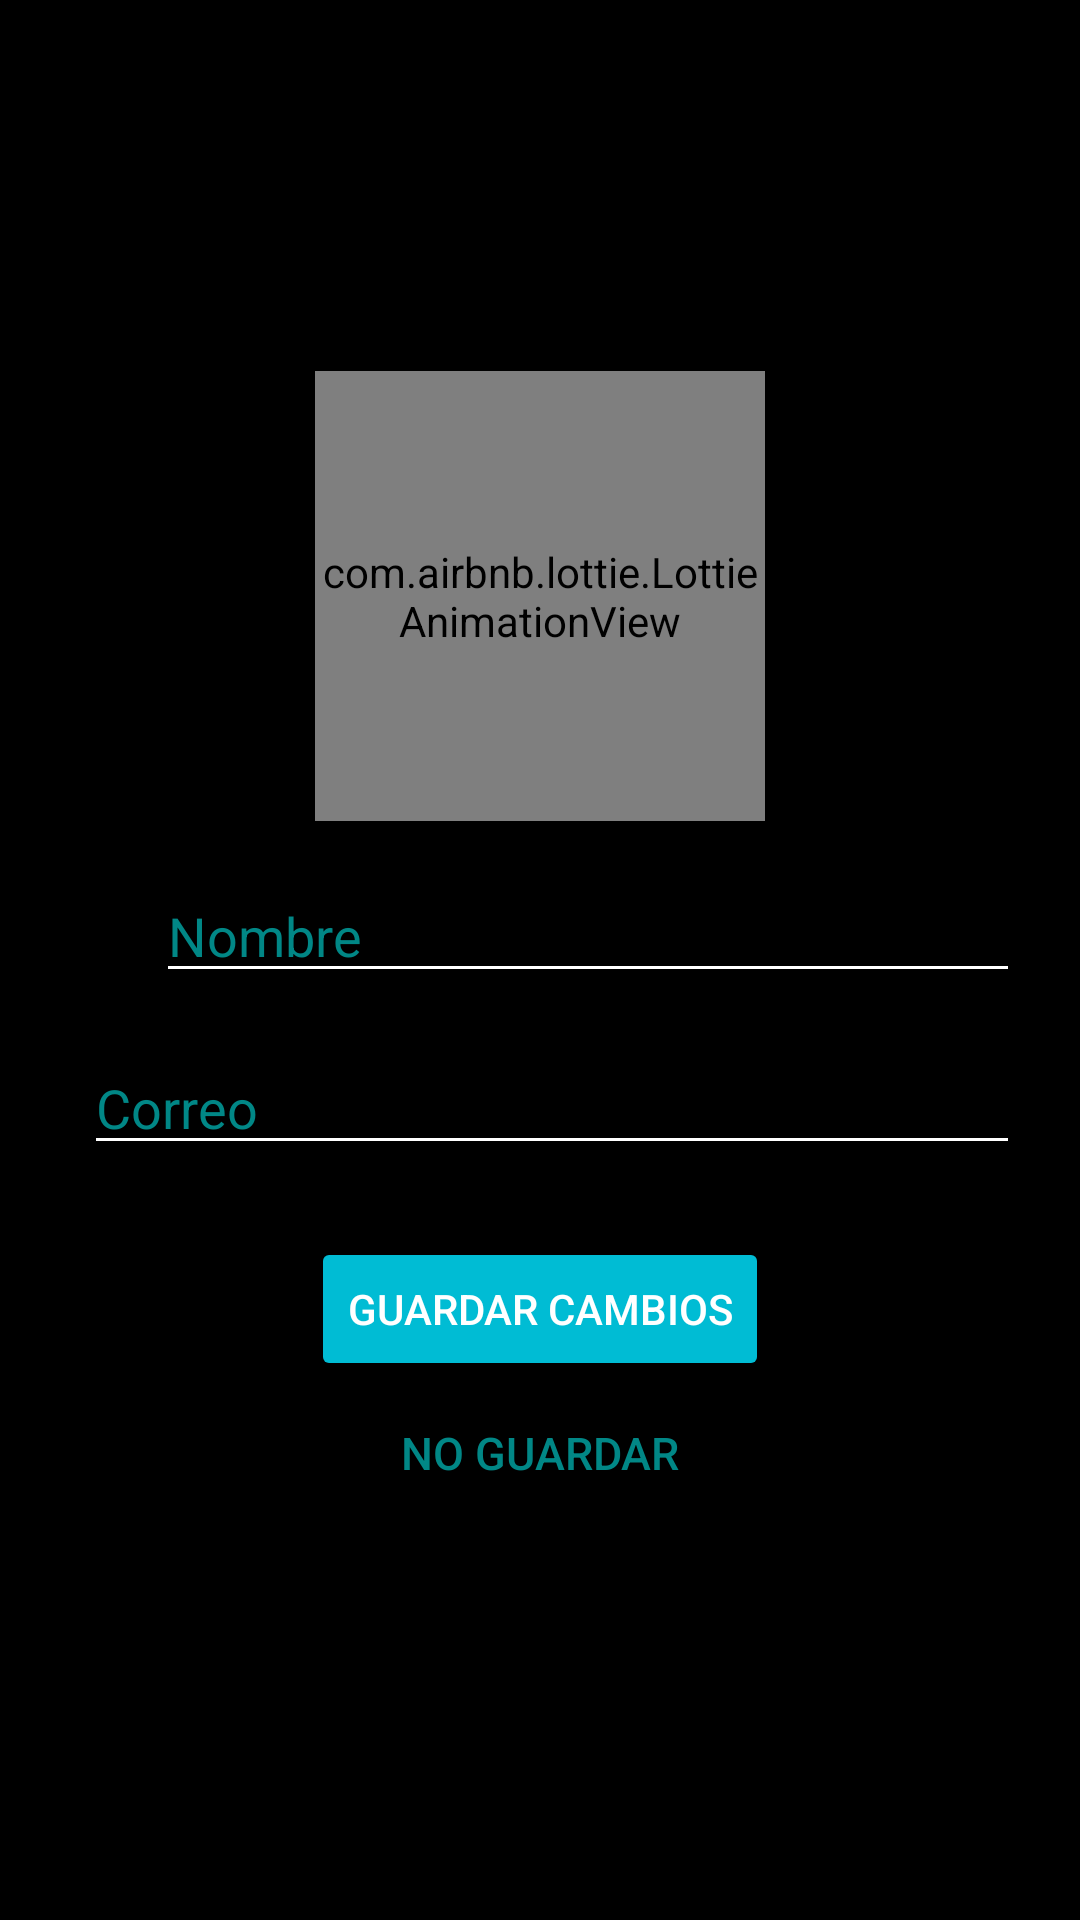

Produce the Android XML layout that renders to this screen, including the resource entries it uses.
<!-- AndroidManifest.xml: application theme Theme.Final.NoActionBar -->
<!-- res/layout/fragment_edit_perfil.xml -->
<?xml version="1.0" encoding="utf-8"?>
<RelativeLayout xmlns:android="http://schemas.android.com/apk/res/android"
    xmlns:app="http://schemas.android.com/apk/res-auto"
    xmlns:tools="http://schemas.android.com/tools"
    android:layout_width="match_parent"
    android:layout_height="match_parent"
    android:background="#000000"
    tools:context=".ui.ajustes.editar_perfil.EditPerfilFragment">

    
    <LinearLayout
        android:id="@+id/layoutEditarPerfil"
        android:layout_width="match_parent"
        android:layout_height="wrap_content"
        android:layout_centerInParent="true"
        android:paddingHorizontal="20sp"
        android:orientation="vertical">

        
        <com.airbnb.lottie.LottieAnimationView
            android:id="@+id/imagePerfil"
            android:layout_width="150dp"
            android:layout_height="150dp"
            android:layout_gravity="center_horizontal"
            android:layout_marginBottom="16dp"
            app:lottie_rawRes="@raw/usuario_animado_admin"
            app:lottie_autoPlay="true" />

        
        <LinearLayout
            android:layout_width="match_parent"
            android:layout_height="wrap_content"
            android:orientation="horizontal">

            
            <ImageView
                android:layout_width="24dp"
                android:layout_height="match_parent"
                android:src="@drawable/user"
                app:tint="#FFFFFF" />

            
            <EditText
                android:id="@+id/editTextNombre"
                android:layout_width="0dp"
                android:layout_height="wrap_content"
                android:layout_marginStart="8dp"
                android:layout_weight="1"
                android:backgroundTint="#FFFFFF"
                android:hint="Nombre"
                android:inputType="text"
                android:textColor="@color/teal_200"
                android:textColorHint="@color/teal_700" />
        </LinearLayout>

        
        <LinearLayout
            android:layout_width="match_parent"
            android:layout_height="wrap_content"
            android:layout_marginTop="16dp"
            android:orientation="horizontal">

            
            <ImageView
                android:layout_width="wrap_content"
                android:layout_height="match_parent"
                android:src="@drawable/baseline_alternate_email_24"
                app:tint="#FFFFFF" />

            
            <EditText
                android:id="@+id/editTextEmail"
                android:layout_width="0dp"
                android:layout_height="wrap_content"
                android:layout_marginStart="8dp"
                android:layout_weight="1"
                android:backgroundTint="#FFFFFF"
                android:hint="Correo"
                android:inputType="textEmailAddress"
                android:textColor="@color/teal_200"
                android:textColorHint="@color/teal_700" />
        </LinearLayout>

        
        <Button
            android:id="@+id/btnGuardarCambios"
            android:layout_width="wrap_content"
            android:layout_height="wrap_content"
            android:layout_gravity="center_horizontal"
            android:layout_marginTop="24dp"
            android:backgroundTint="@color/teal_200"
            android:text="Guardar Cambios"
            android:textColor="#FFFFFF" />
        <Button
            android:id="@+id/buttonNo"
            android:layout_width="match_parent"
            android:layout_height="wrap_content"
            android:text="No Guardar"
            android:textSize="15sp"
            android:background="?android:attr/selectableItemBackground"
            android:textColor="@color/teal_700"
            android:layout_marginBottom="8dp"/>
    </LinearLayout>
</RelativeLayout>
<!-- resources referenced by this layout -->
<resources>
  <color name="teal_200">#00BCD4</color>
  <color name="teal_700">#FF018786</color>
  <style name="Theme.Final.NoActionBar">
          <item name="windowActionBar">false</item>
          <item name="windowNoTitle">true</item>
      </style>
</resources>
